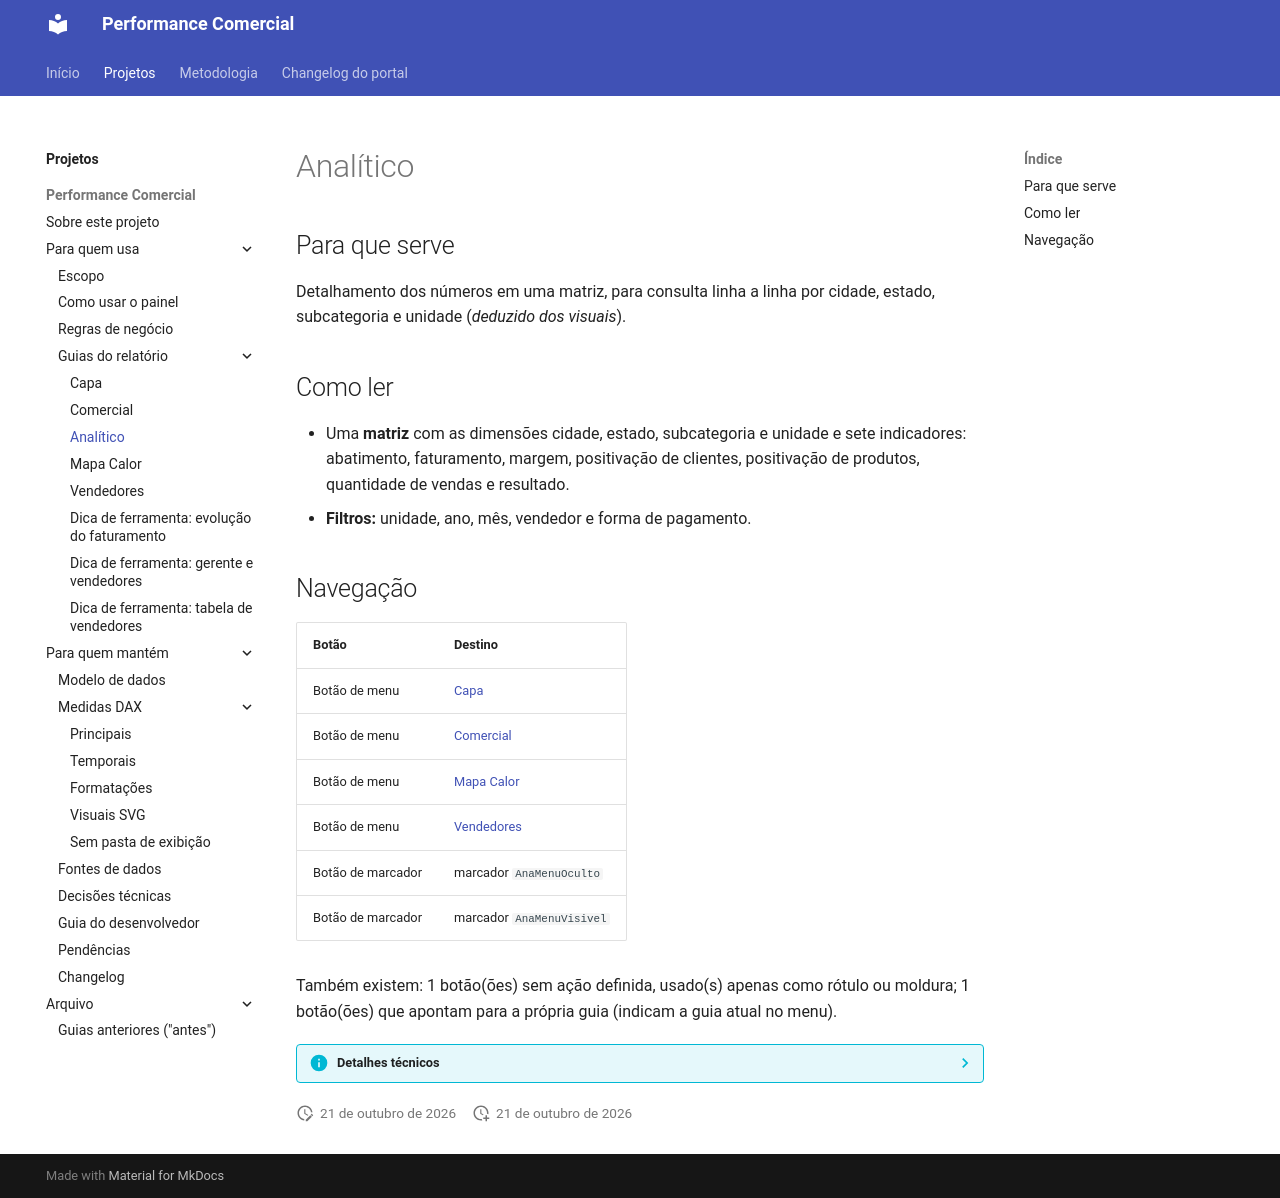

repository: Ricardo-Filgueiras/Performace-Comercial · page: projetos/performance-comercial/guias-do-relatorio/analitico/index.html · generator: mkdocs

# Analítico

## Para que serve

Detalhamento dos números em uma matriz, para consulta linha a linha por cidade, estado, subcategoria e unidade (*deduzido dos visuais*).

## Como ler

- Uma **matriz** com as dimensões cidade, estado, subcategoria e unidade e sete indicadores: abatimento, faturamento, margem, positivação de clientes, positivação de produtos, quantidade de vendas e resultado.
- **Filtros:** unidade, ano, mês, vendedor e forma de pagamento.

## Navegação

| Botão | Destino |
|---|---|
| Botão de menu | [Capa](capa.md) |
| Botão de menu | [Comercial](comercial.md) |
| Botão de menu | [Mapa Calor](mapa-calor.md) |
| Botão de menu | [Vendedores](vendedores.md) |
| Botão de marcador | marcador `AnaMenuOculto` |
| Botão de marcador | marcador `AnaMenuVisivel` |

Também existem: 1 botão(ões) sem ação definida, usado(s) apenas como rótulo ou moldura; 1 botão(ões) que apontam para a própria guia (indicam a guia atual no menu).

??? info "Detalhes técnicos"

    | Propriedade | Valor |
    |---|---|
    | Nome de exibição | Analítico |
    | Ordem no relatório | 3 de 12 |
    | Oculta | sim (`HiddenInViewMode`) |
    | Tipo | página |
    | Tamanho | 1280 × 720 |
    | Identificador | `91dc89d8077e5d4c9ee1` |
    | Visuais | 15 (mais 1 grupos) |

    **Tipos de visual:** `actionButton` (8), `slicer` (5), `group` (1), `image` (1), `pivotTable` (1).

    **Medidas usadas:** [`01 Faturamento`](../medidas-dax/principais.md#01-faturamento) (no relatório, pelo nome antigo `Faturamento`), [`08 Abatimento`](../medidas-dax/principais.md#08-abatimento) (no relatório, pelo nome antigo `Abatimento`), [`09 Resultado`](../medidas-dax/principais.md#09-resultado) (no relatório, pelo nome antigo `Resultado`), [`10 Margem`](../medidas-dax/principais.md#10-margem) (no relatório, pelo nome antigo `Margem`), [`11 Qtde Vendas`](../medidas-dax/principais.md#11-qtde-vendas) (no relatório, pelo nome antigo `Qtde Vendas`), [`12 Positivação Clientes`](../medidas-dax/principais.md#12-positivacao-clientes) (no relatório, pelo nome antigo `Positivação Clientes`), [`13 Positivação Produtos`](../medidas-dax/principais.md#13-positivacao-produtos) (no relatório, pelo nome antigo `Positivação Produtos`).

    **Colunas usadas:**

    | Tabela | Colunas |
    |---|---|
    | `dCalendario` | `Ano`, `Nome do Mês` |
    | `dClientes` | `Cidade`, `Estado` |
    | `dPagamento` | `Forma de Pagamento` |
    | `dProdutos` | `Subcategoria` |
    | `dUnidades` | `Unidade` |
    | `dVendedores` | `Vendedor` |

    **Regras específicas da guia:** segmentações de dados (filtros) por `Ano`, `Forma de Pagamento`, `Nome do Mês`, `Unidade`, `Vendedor`.
